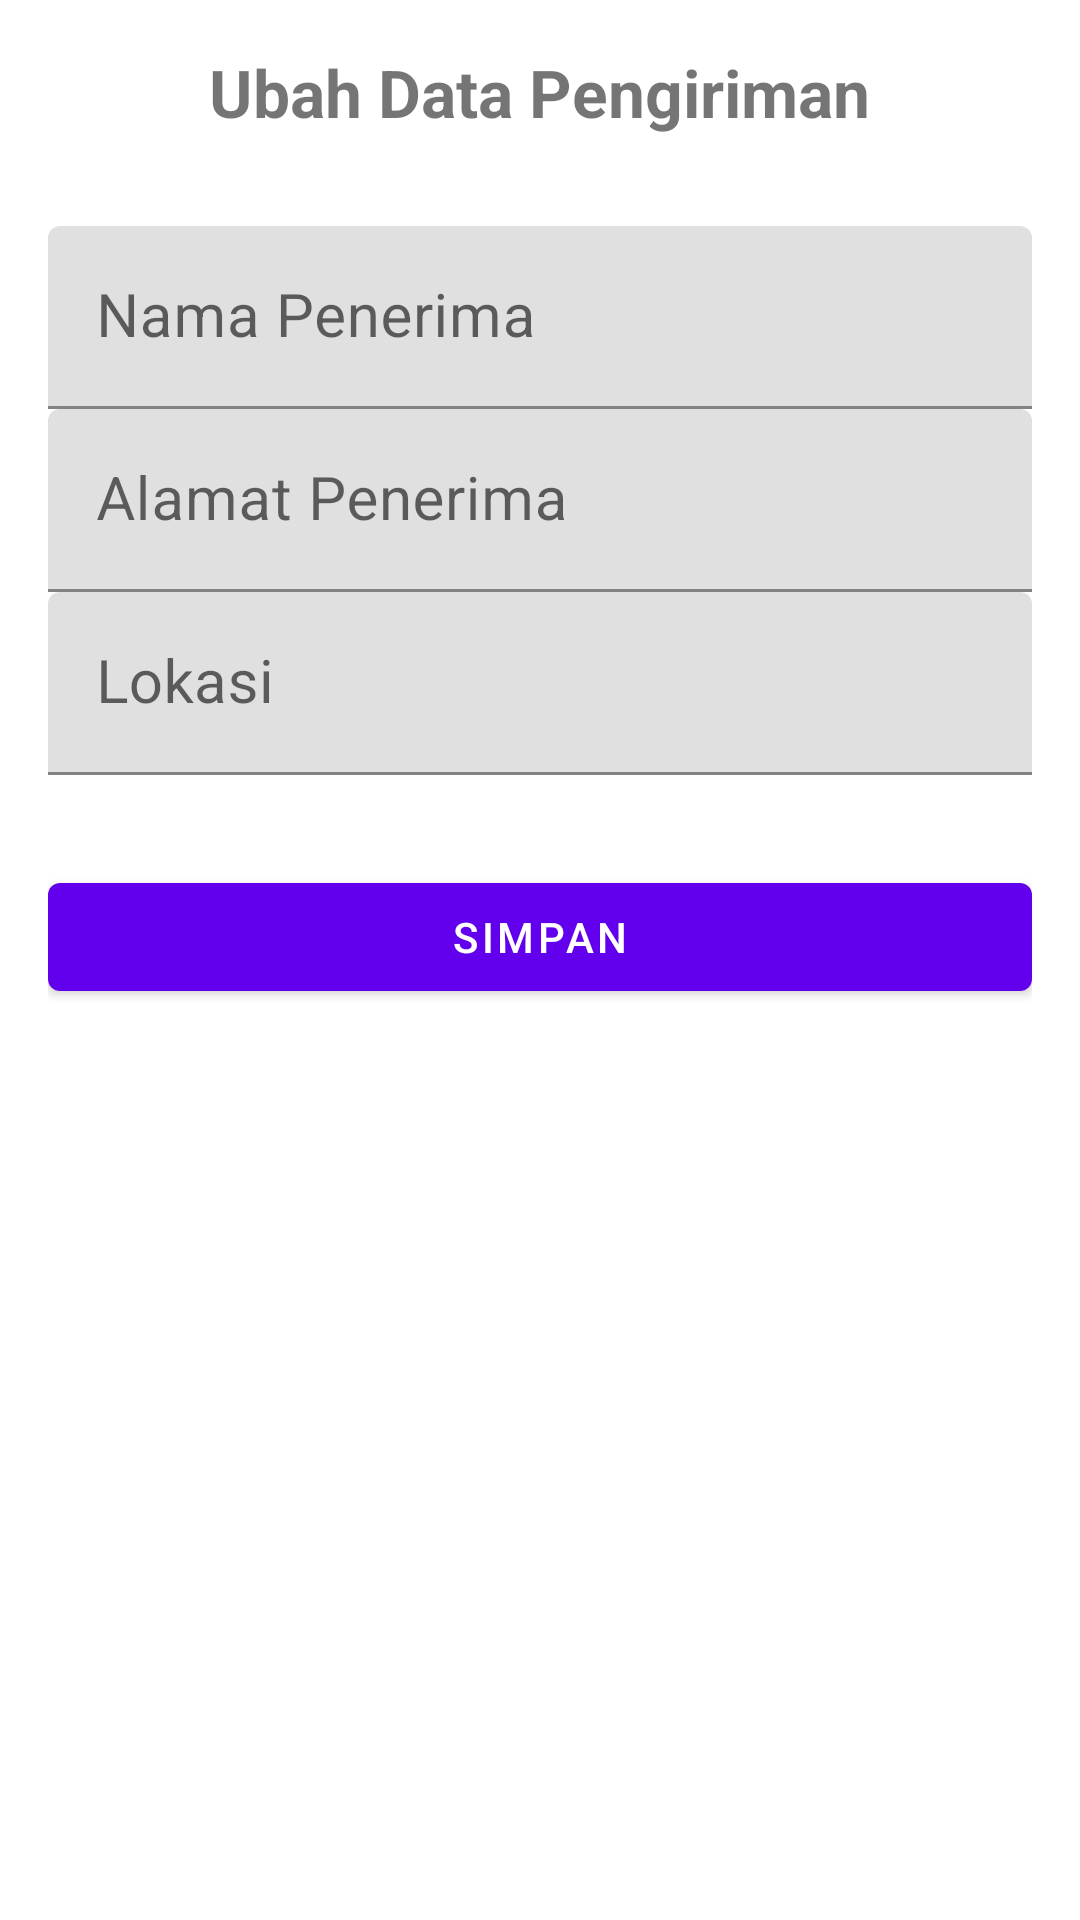

The Android layout XML behind this screen, and the referenced resources:
<!-- AndroidManifest.xml: application theme Theme.Skripsi -->
<!-- res/layout/activity_ubah_data_pengiriman.xml -->
<?xml version="1.0" encoding="utf-8"?>
<LinearLayout
    xmlns:android="http://schemas.android.com/apk/res/android"
    xmlns:app="http://schemas.android.com/apk/res-auto"
    xmlns:tools="http://schemas.android.com/tools"
    android:layout_width="match_parent"
    android:layout_height="match_parent"
    android:orientation="vertical"
    android:padding="16dp"
    tools:context=".Activity.Koor.AturPengiriman.UbahDataPengiriman">

    <TextView
        android:layout_width="wrap_content"
        android:layout_height="wrap_content"
        android:text="Ubah Data Pengiriman"
        android:textSize="22sp"
        android:textStyle="bold"
        android:layout_gravity="center"
        android:layout_marginBottom="30dp"/>

    <com.google.android.material.textfield.TextInputLayout
        android:layout_width="match_parent"
        android:layout_height="wrap_content">
        <EditText
            android:layout_width="match_parent"
            android:layout_height="wrap_content"
            android:id="@+id/etNamaPenerima"
            android:hint="Nama Penerima"
            android:textSize="20sp"
            android:inputType="text"/>
    </com.google.android.material.textfield.TextInputLayout>

    <com.google.android.material.textfield.TextInputLayout
        android:layout_width="match_parent"
        android:layout_height="wrap_content">
        <EditText
            android:layout_width="match_parent"
            android:layout_height="wrap_content"
            android:id="@+id/etAlamatP"
            android:hint="Alamat Penerima"
            android:maxLines="2"
            android:textSize="20sp"
            android:inputType="text"/>
    </com.google.android.material.textfield.TextInputLayout>

    <com.google.android.material.textfield.TextInputLayout
        android:layout_width="match_parent"
        android:layout_height="wrap_content">

        <EditText
            android:id="@+id/ac_location"
            android:layout_width="match_parent"
            android:layout_height="wrap_content"
            android:hint="Lokasi"
            android:textSize="20sp"
            android:editable="false"
            android:inputType="none"/>
    </com.google.android.material.textfield.TextInputLayout>

    <Button
        android:layout_width="match_parent"
        android:layout_height="wrap_content"
        android:id="@+id/btnUbahP"
        android:text="Simpan"
        android:layout_marginTop="30dp"/>
</LinearLayout>
<!-- resources referenced by this layout -->
<resources>
  <style name="Theme.Skripsi" parent="Theme.MaterialComponents.DayNight.DarkActionBar">
          
          <item name="colorPrimary">@color/purple_500</item>
          <item name="colorPrimaryVariant">@color/purple_700</item>
          <item name="colorOnPrimary">@color/white</item>
          
          <item name="colorSecondary">@color/teal_200</item>
          <item name="colorSecondaryVariant">@color/teal_700</item>
          <item name="colorOnSecondary">@color/black</item>
          
          <item name="android:statusBarColor" tools:targetApi="l">?attr/colorPrimaryVariant</item>
          
      </style>
  <color name="purple_500">#FF6200EE</color>
  <color name="purple_700">#FF3700B3</color>
  <color name="white">#FFFFFFFF</color>
  <color name="teal_200">#FF03DAC5</color>
  <color name="teal_700">#FF018786</color>
  <color name="black">#FF000000</color>
</resources>
